Labelled photos from "Dataset", an image-classification folder in kevinchristianto/B21-CAPX335. The possible labels are: blast, blight, tungro.

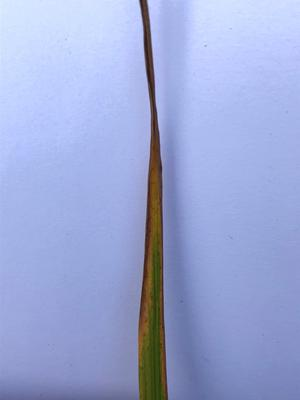
Label: tungro

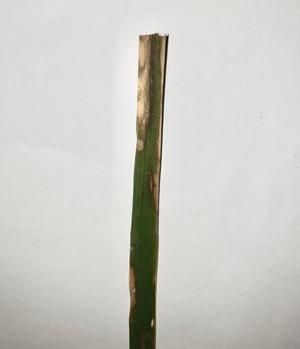
Label: blight

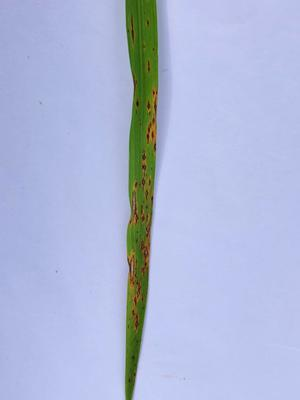
Label: blast

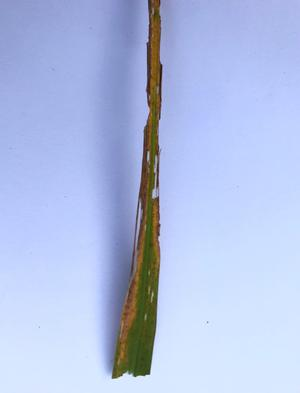
Label: tungro

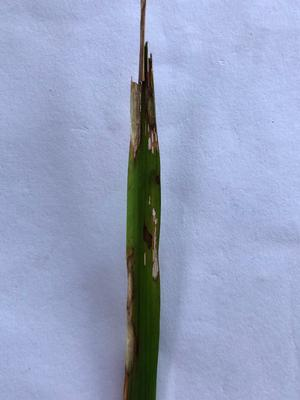
Label: blight

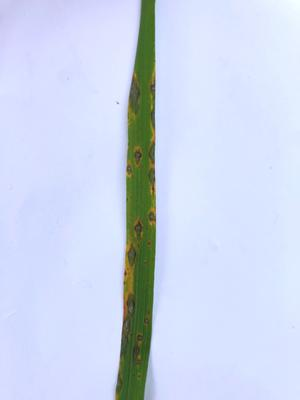
Label: blast
